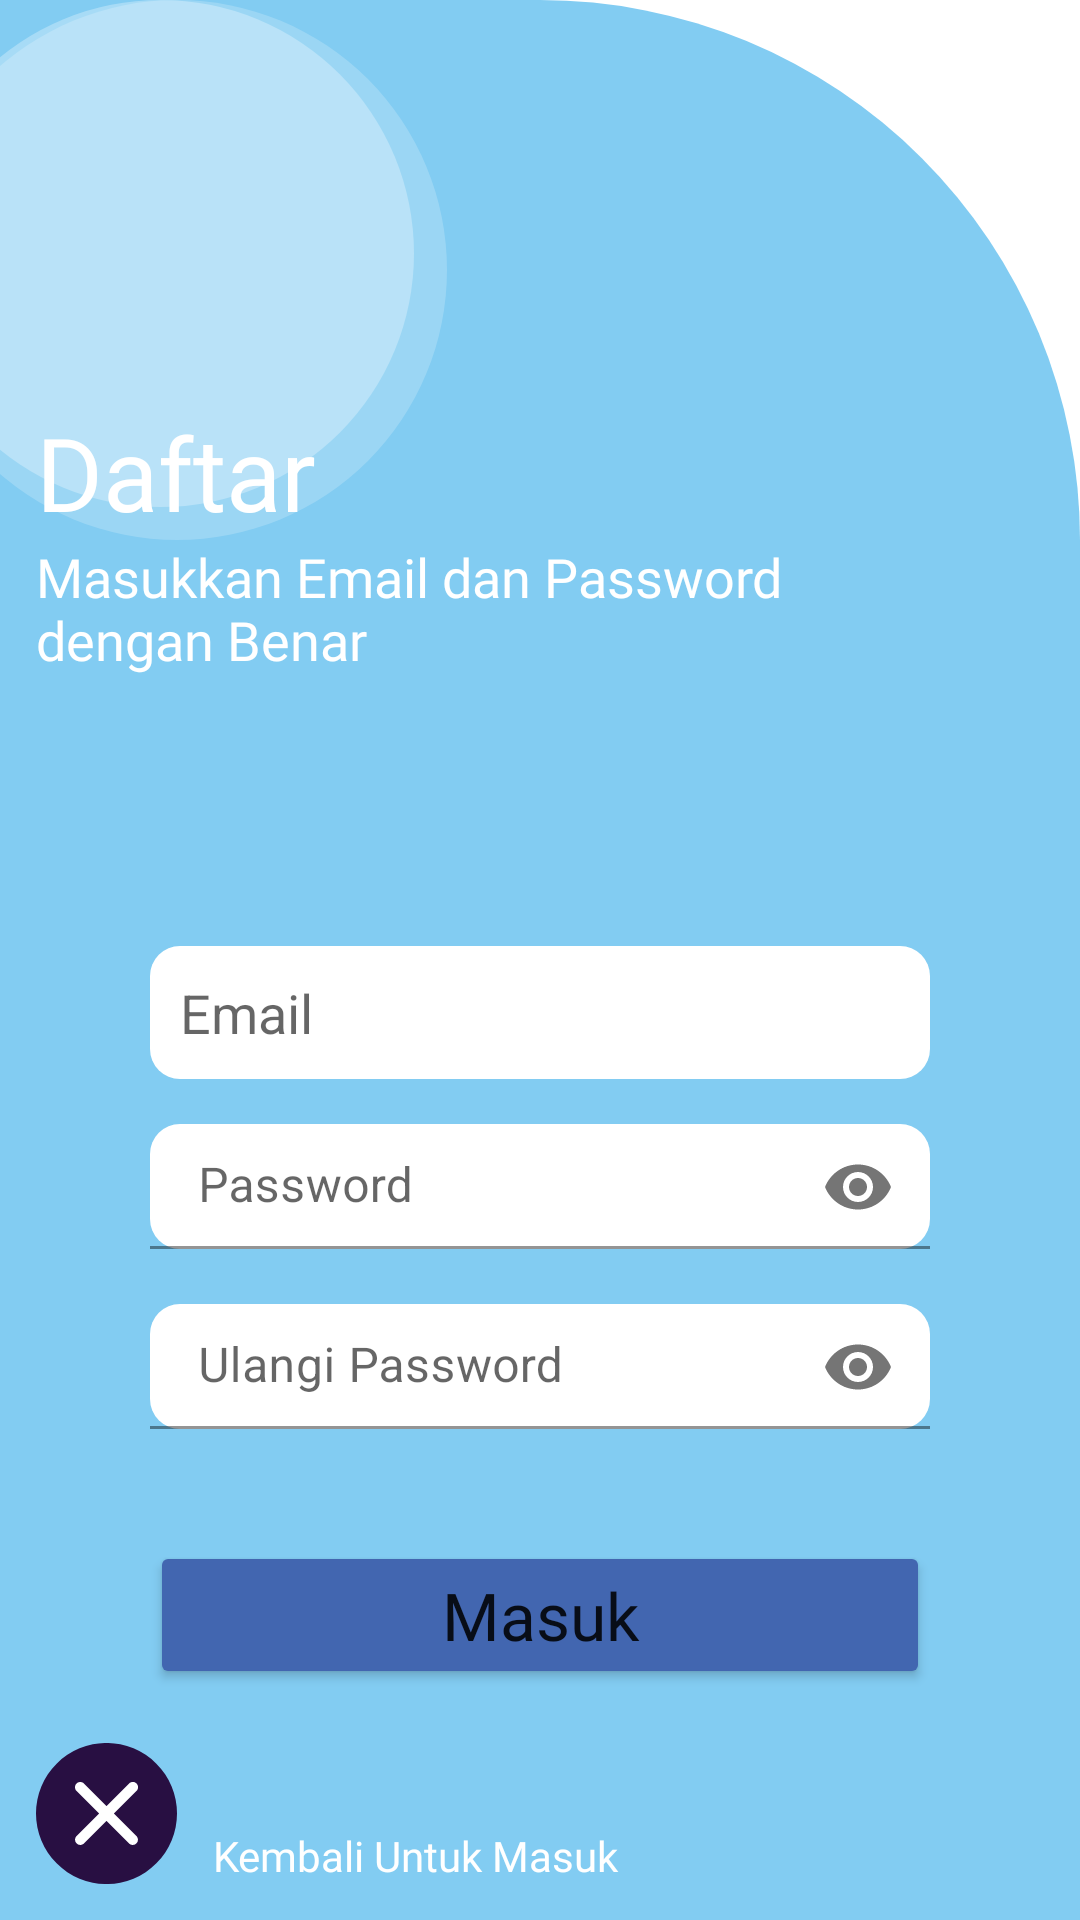

This screen was rendered from an Android layout file. Write that file and the resources it references.
<!-- AndroidManifest.xml: application theme Theme.Smartq -->
<!-- res/layout/fragment_sign_up.xml -->
<?xml version="1.0" encoding="utf-8"?>
<androidx.constraintlayout.widget.ConstraintLayout xmlns:android="http://schemas.android.com/apk/res/android"
    xmlns:app="http://schemas.android.com/apk/res-auto"
    xmlns:tools="http://schemas.android.com/tools"
    android:layout_width="match_parent"
    android:layout_height="match_parent"
    android:background="@drawable/bg_start"
    tools:context=".ui.login.SignUpFragment">

    <ImageView
        android:id="@+id/image_ball"
        android:layout_width="wrap_content"
        android:layout_height="wrap_content"
        android:src="@drawable/ic_group_11"
        app:layout_constraintStart_toStartOf="parent"
        app:layout_constraintTop_toTopOf="parent" />

    <TextView
        android:id="@+id/text_masuk"
        android:layout_width="wrap_content"
        android:layout_height="wrap_content"
        android:layout_marginStart="12sp"
        android:fontFamily="@font/poppins_semibold"
        android:text="Daftar"
        android:textColor="@color/white"
        android:textSize="34sp"
        app:layout_constraintBottom_toBottomOf="@+id/image_ball"
        app:layout_constraintStart_toStartOf="parent" />

    <TextView
        android:id="@+id/text_masuk_desc"
        android:layout_width="wrap_content"
        android:layout_height="wrap_content"
        android:layout_marginStart="12sp"
        android:fontFamily="@font/poppins_medium"
        android:paddingEnd="18sp"
        android:text="Masukkan Email dan Password
        dengan Benar"
        android:textColor="@color/white"
        android:textSize="18sp"
        app:layout_constraintStart_toStartOf="parent"
        app:layout_constraintTop_toBottomOf="@+id/text_masuk" />

    <EditText
        android:id="@+id/email"
        android:layout_width="match_parent"
        android:layout_height="wrap_content"
        android:layout_marginStart="50dp"
        android:layout_marginTop="90dp"
        android:layout_marginEnd="50dp"
        android:background="@drawable/bg_edit_text"
        android:hint="Email"
        android:padding="10dp"
        app:layout_constraintEnd_toEndOf="parent"
        app:layout_constraintHorizontal_bias="0.0"
        app:layout_constraintStart_toStartOf="parent"
        app:layout_constraintTop_toBottomOf="@+id/text_masuk_desc" />

    <com.google.android.material.textfield.TextInputLayout
        android:id="@+id/password"
        android:layout_width="match_parent"
        android:layout_height="wrap_content"
        android:layout_marginVertical="12dp"
        android:layout_marginStart="50dp"
        android:layout_marginEnd="50dp"
        app:layout_constraintEnd_toEndOf="parent"
        app:layout_constraintStart_toStartOf="parent"
        app:layout_constraintTop_toBottomOf="@+id/email"
        app:passwordToggleEnabled="true">

        <EditText
            android:layout_width="match_parent"
            android:layout_height="wrap_content"
            android:background="@drawable/bg_edit_text"
            android:hint="Password"
            android:inputType="textPassword"
            android:padding="10dp" />

    </com.google.android.material.textfield.TextInputLayout>

    <com.google.android.material.textfield.TextInputLayout
        android:id="@+id/password1"
        android:layout_width="match_parent"
        android:layout_height="wrap_content"
        android:layout_marginVertical="12dp"
        android:layout_marginStart="50dp"
        android:layout_marginEnd="50dp"
        app:layout_constraintEnd_toEndOf="parent"
        app:layout_constraintStart_toStartOf="parent"
        app:layout_constraintTop_toBottomOf="@+id/password"
        app:passwordToggleEnabled="true">

        <EditText
            android:layout_width="match_parent"
            android:layout_height="wrap_content"
            android:background="@drawable/bg_edit_text"
            android:hint="Ulangi Password"
            android:inputType="textPassword"
            android:padding="10dp" />

    </com.google.android.material.textfield.TextInputLayout>

    <Button
        android:id="@+id/button"
        android:layout_width="match_parent"
        android:layout_height="wrap_content"
        android:layout_marginVertical="34sp"
        android:layout_marginStart="50dp"
        android:layout_marginEnd="50dp"
        android:backgroundTint="@color/blue_second"
        android:fontFamily="@font/poppins_semibold"
        android:letterSpacing="0"
        android:text="Masuk"
        android:textAllCaps="false"
        android:textSize="22sp"
        app:layout_constraintCircleRadius="20sp"
        app:layout_constraintTop_toBottomOf="@+id/password1"
        tools:layout_editor_absoluteX="50dp" />


    <ImageView
        android:id="@+id/imageView5"
        android:layout_width="wrap_content"
        android:layout_height="wrap_content"
        android:layout_margin="12sp"
        android:src="@drawable/ic_back"
        app:layout_constraintBottom_toBottomOf="parent"
        app:layout_constraintStart_toStartOf="parent" />

    <TextView
        android:id="@+id/back"
        android:layout_width="wrap_content"
        android:layout_height="wrap_content"
        android:layout_margin="12sp"
        android:fontFamily="@font/poppins_medium"
        android:text="Kembali Untuk Masuk"
        android:textColor="@color/white"
        app:layout_constraintBottom_toBottomOf="parent"
        app:layout_constraintStart_toEndOf="@+id/imageView5" />

</androidx.constraintlayout.widget.ConstraintLayout>
<!-- resources referenced by this layout -->
<resources>
  <color name="blue_second">#4266B0</color>
  <color name="white">#FFFFFFFF</color>
  <!-- drawable bg_edit_text (drawable) -->
  <?xml version="1.0" encoding="utf-8"?>
  <shape xmlns:android="http://schemas.android.com/apk/res/android"
      android:padding="10dp"
      android:shape="rectangle"
      >
  
  
      <solid android:color="@color/white"
          />
  
      <corners
          android:bottomLeftRadius="10dp"
          android:bottomRightRadius="10dp"
          android:topLeftRadius="10dp"
          android:topRightRadius="10dp" />
  
  </shape>
  <!-- drawable bg_start (drawable) -->
  <?xml version="1.0" encoding="utf-8"?>
  <shape xmlns:android="http://schemas.android.com/apk/res/android">
      <solid android:color="@color/blue_primary"/>
      <corners android:topRightRadius="180sp"/>
  </shape>
  <!-- drawable ic_back (drawable) -->
  <vector xmlns:android="http://schemas.android.com/apk/res/android"
      android:width="47dp"
      android:height="47dp"
      android:viewportWidth="47"
      android:viewportHeight="47">
    <path
        android:pathData="M23.5,23.5m-23.5,0a23.5,23.5 0,1 1,47 0a23.5,23.5 0,1 1,-47 0"
        android:fillColor="#280F42"/>
    <path
        android:pathData="M13.5129,13.5128C13.841,13.1847 14.2861,13.0004 14.7501,13.0004C15.2142,13.0004 15.6592,13.1847 15.9874,13.5128L23.5001,21.0255L31.0129,13.5128C31.1743,13.3456 31.3674,13.2123 31.5809,13.1206C31.7944,13.0289 32.024,12.9806 32.2564,12.9786C32.4888,12.9766 32.7192,13.0208 32.9343,13.1088C33.1494,13.1968 33.3447,13.3268 33.5091,13.4911C33.6734,13.6554 33.8033,13.8508 33.8913,14.0659C33.9793,14.2809 34.0236,14.5114 34.0216,14.7437C34.0195,14.9761 33.9713,15.2057 33.8795,15.4192C33.7878,15.6327 33.6545,15.8258 33.4874,15.9873L25.9746,23.5L33.4874,31.0128C33.8061,31.3428 33.9825,31.7849 33.9785,32.2437C33.9746,32.7026 33.7905,33.1415 33.466,33.466C33.1416,33.7904 32.7027,33.9745 32.2438,33.9784C31.785,33.9824 31.3429,33.806 31.0129,33.4873L23.5001,25.9745L15.9874,33.4873C15.6573,33.806 15.2153,33.9824 14.7564,33.9784C14.2976,33.9745 13.8586,33.7904 13.5342,33.466C13.2097,33.1415 13.0257,32.7026 13.0217,32.2437C13.0177,31.7849 13.1941,31.3428 13.5129,31.0128L21.0256,23.5L13.5129,15.9873C13.1848,15.6591 13.0005,15.2141 13.0005,14.75C13.0005,14.286 13.1848,13.8409 13.5129,13.5128Z"
        android:fillColor="#ffffff"
        android:fillType="evenOdd"/>
  </vector>
  <!-- drawable ic_group_11 (drawable) -->
  <vector xmlns:android="http://schemas.android.com/apk/res/android"
      android:width="149dp"
      android:height="180dp"
      android:viewportWidth="149"
      android:viewportHeight="180">
    <path
        android:pathData="M59,90m-90,0a90,90 0,1 1,180 0a90,90 0,1 1,-180 0"
        android:fillColor="#ffffff"
        android:fillAlpha="0.2"/>
    <path
        android:pathData="M53.5,84.5m-84.5,0a84.5,84.5 0,1 1,169 0a84.5,84.5 0,1 1,-169 0"
        android:fillColor="#ffffff"
        android:fillAlpha="0.3"/>
  </vector>
  <style name="Theme.Smartq" parent="Theme.MaterialComponents.Light.NoActionBar">
          
          <item name="colorPrimary">@color/blue_primary</item>
          <item name="colorOnPrimary">@color/white</item>
          
          <item name="colorSecondary">@color/blue_second</item>
          <item name="colorOnSecondary">@color/black</item>
          
          <item name="android:statusBarColor" tools:targetApi="l">?attr/colorPrimaryVariant</item>
          
          <item name="android:button">@drawable/bg_button</item>
      </style>
  <color name="blue_primary">#82CCF2</color>
  <color name="black">#FF000000</color>
</resources>
